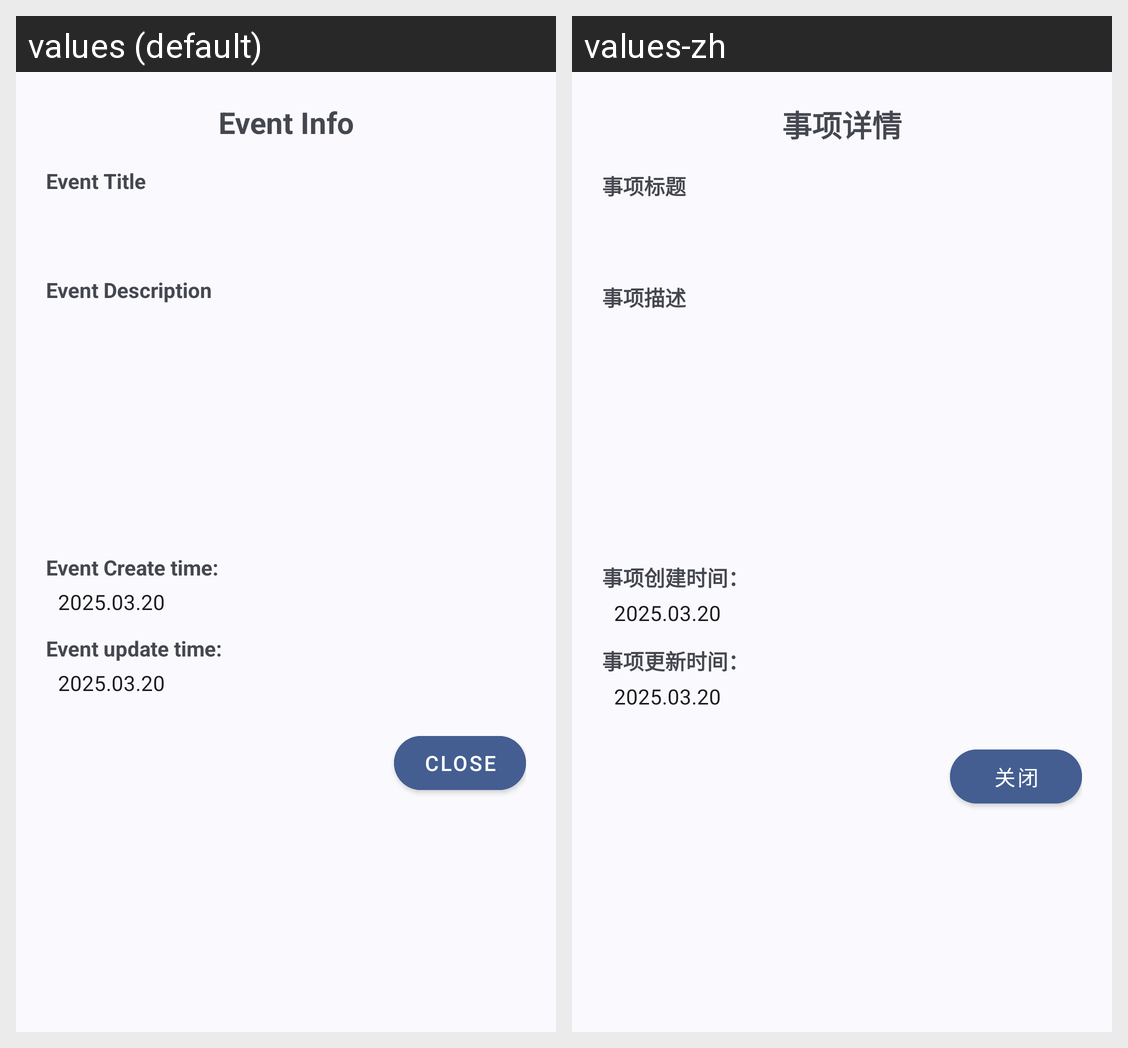

Strings drawn on this Android screen and how each of the app's shown locales translates them:
Android screen res/layout/dialog_event_info.xml rendered under 2 locales, left to right: values (default), values-zh. Device: Nexus 5 (rendered at 1080×1920; each locale shown at half size, 540×960, under a caption strip naming it); theme Theme.Material3.DynamicColors.DayNight.NoActionBar.
Strings drawn on this screen, with the default value and each locale's value (text and hints the layout hard-codes, and strings that could not be matched under every locale, appear in the picture but are not listed):

text_parent_event_info
  values: Event Info
  values-zh: 事项详情

text_event_title
  values: Event Title
  values-zh: 事项标题

text_event_description
  values: Event Description
  values-zh: 事项描述

text_event_created_time
  values: Event Create time:
  values-zh: 事项创建时间：

create_time_holder
  values: 2025.03.20
  values-zh: 2025.03.20

text_event_updated_time
  values: Event update time:
  values-zh: 事项更新时间：

update_time_holder
  values: 2025.03.20
  values-zh: 2025.03.20

close
  values: Close
  values-zh: 关闭
